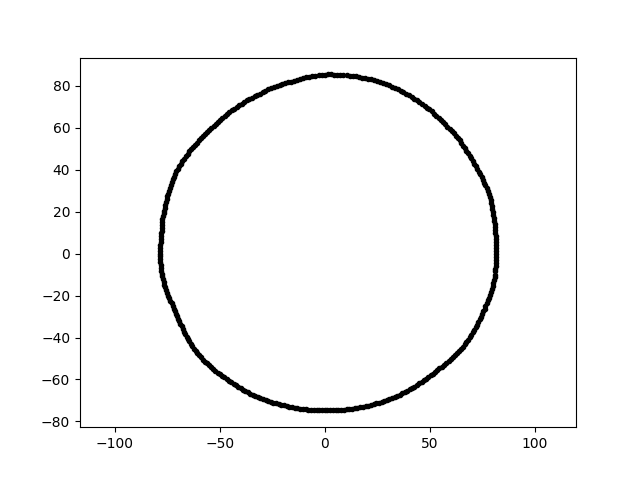

The data file committed next to this chart (first rows):
-1.372217308254350106e-14, -7.470003101899754938e+01, 2.400000000000000000e+01
5.221409393807190135e-15, 8.527208657128795721e+01, 2.400000000000000000e+01
-6.306062080275915349e+01, -4.415552205027600507e+01, 2.400000000000000000e+01
3.205647872356868078e+01, -6.874534046986042313e+01, 2.400000000000000000e+01
1.043011329071946491e+01, -7.421411230982239715e+01, 2.400000000000000000e+01
6.426888192658867638e+01, 5.392799512077670698e+01, 2.400000000000000000e+01
6.501333249908974210e+01, 5.264675860256092221e+01, 2.400000000000000000e+01
6.834452740072399024e+01, 4.785535328136700173e+01, 2.400000000000000000e+01
-6.759478780371313178e+01, -3.594078620639056965e+01, 2.400000000000000000e+01
-2.819211514794728046e+01, -6.977793357268267016e+01, 2.400000000000000000e+01
4.638010372527898539e+01, 7.141909674464332625e+01, 2.400000000000000000e+01
7.479679492903628102e+01, 3.648083440716875714e+01, 2.400000000000000000e+01
2.651232518075336131e+01, 8.159654674104153571e+01, 2.400000000000000000e+01
7.616035078544271641e+01, -2.622411181325517404e+01, 2.400000000000000000e+01
-7.138464249223540037e+01, 3.795588768890431908e+01, 2.400000000000000000e+01
-7.495026679244359968e+01, 2.727966616276007628e+01, 2.400000000000000000e+01
6.750669578094185397e+01, -4.218286524217727873e+01, 2.400000000000000000e+01
7.984067593854177858e+01, -1.697065955890695221e+01, 2.400000000000000000e+01
-5.702577395625413459e+01, 5.702577395625414169e+01, 2.400000000000000000e+01
-2.444815090520068068e+01, -7.100258579794383706e+01, 2.400000000000000000e+01
-7.823690738127446309e+01, 5.470857509492239146e+00, 2.400000000000000000e+01
2.365929486986975050e+01, 8.250976666027489159e+01, 2.400000000000000000e+01
8.158645263617910359e+01, 2.849061706157403950e+00, 2.400000000000000000e+01
-2.569381615580287104e+01, -7.059317970768680084e+01, 2.400000000000000000e+01
-6.782886128133982595e+01, 4.404857755404272979e+01, 2.400000000000000000e+01
6.198244624474354936e+01, -4.842599434674338710e+01, 2.400000000000000000e+01
7.317032210494782873e+01, -3.257752631438803803e+01, 2.400000000000000000e+01
-1.428943342066054178e+01, -7.351276209019964369e+01, 2.400000000000000000e+01
-7.742833390232436841e+01, -1.088184267624814794e+01, 2.400000000000000000e+01
8.015067922975272552e+01, 1.998380877887865026e+01, 2.400000000000000000e+01
6.751818258565229769e+01, 4.905483106210735400e+01, 2.400000000000000000e+01
-6.185755373335086915e+01, 5.190465052318351269e+01, 2.400000000000000000e+01
7.553585941059843378e+01, -2.749280444517442490e+01, 2.400000000000000000e+01
-6.699747563149693974e+01, -3.713730716702505674e+01, 2.400000000000000000e+01
-3.545696234351307652e+01, -6.668484746023334253e+01, 2.400000000000000000e+01
3.621876247118778025e+01, 7.767138677175407224e+01, 2.400000000000000000e+01
-5.404711144672636891e+01, 6.002539836310243260e+01, 2.400000000000000000e+01
6.147209242173237698e+01, 5.732365355971406728e+01, 2.400000000000000000e+01
-1.311659492715372188e+01, 8.281492108869582580e+01, 2.400000000000000000e+01
8.156804891173089800e+01, 0.000000000000000000e+00, 2.400000000000000000e+01
-7.457496291510913977e+01, -1.998230108868441945e+01, 2.400000000000000000e+01
-3.898239969973482744e+01, -6.487760799305561932e+01, 2.400000000000000000e+01
-7.678218466348739923e+01, -1.353877079391254767e+01, 2.400000000000000000e+01
-3.784715490303817376e+01, -6.555319521399158589e+01, 2.400000000000000000e+01
-7.766804705328819125e+01, 1.230141016363480944e+01, 2.400000000000000000e+01
8.129369887529945515e+01, 1.142508429597944364e+01, 2.400000000000000000e+01
2.222710816751071050e+01, 8.295269698647915391e+01, 2.400000000000000000e+01
-5.319335901984818804e+01, -5.508333575739781907e+01, 2.400000000000000000e+01
-5.502248667934232884e+01, 5.900439306267663397e+01, 2.400000000000000000e+01
-7.404565210238442319e+01, -2.123224907586069321e+01, 2.400000000000000000e+01
-7.758658521290854537e+01, 1.368060831407219347e+01, 2.400000000000000000e+01
-3.307304152694014476e+01, -6.780978409539690688e+01, 2.400000000000000000e+01
5.686976553139977142e+01, -5.303191430314184629e+01, 2.400000000000000000e+01
-6.376156630972361228e+01, -4.300771952312170043e+01, 2.400000000000000000e+01
-3.962063831349312437e+01, 7.147752361187825443e+01, 2.400000000000000000e+01
-4.765347028247304451e+01, 6.558937494450626104e+01, 2.400000000000000000e+01
-4.657402833529339148e+01, 6.651460573299999623e+01, 2.400000000000000000e+01
-4.446697938062655453e+01, -6.120354647745883625e+01, 2.400000000000000000e+01
8.104940591051638421e+01, 1.283696479377329958e+01, 2.400000000000000000e+01
6.667097136223948439e+01, 5.024018049430296884e+01, 2.400000000000000000e+01
-7.563447248464886741e+01, 2.457512982444822924e+01, 2.400000000000000000e+01
... 299 more rows
